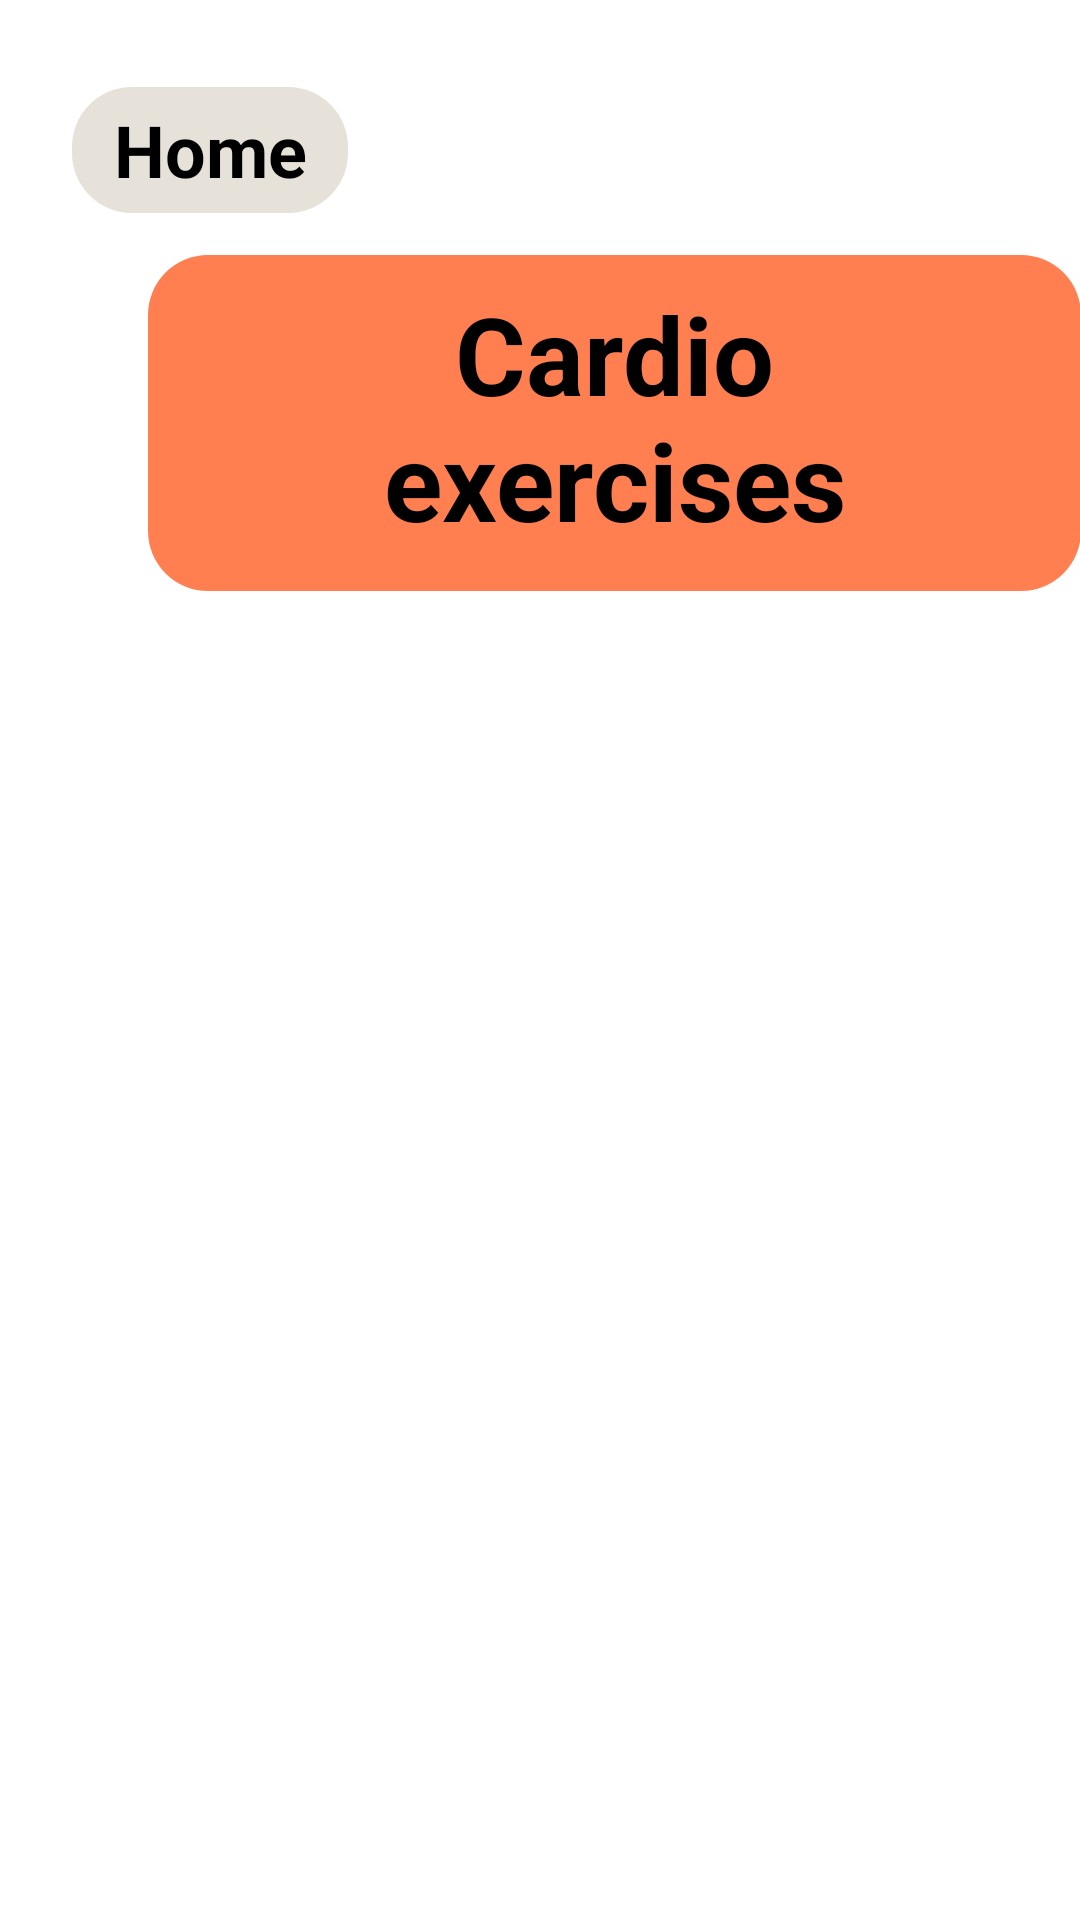

This screen was rendered from an Android layout file. Write that file and the resources it references.
<!-- AndroidManifest.xml: application theme Theme.BloodGlucose -->
<!-- res/layout/cardio.xml -->
<HorizontalScrollView xmlns:android="http://schemas.android.com/apk/res/android"
    xmlns:tools="http://schemas.android.com/tools"
    android:layout_width="match_parent"
    android:layout_height="wrap_content">

    <ScrollView
        android:id="@+id/cardio"
        android:layout_width="wrap_content"
        android:layout_height="match_parent">

        <RelativeLayout
            android:id="@+id/content_container_cardio"
            android:layout_width="wrap_content"
            android:layout_height="wrap_content">


            <RelativeLayout
                android:id="@+id/page_cardio"
                android:layout_width="wrap_content"
                android:layout_height="wrap_content"
                android:layout_marginStart="0dp"
                android:layout_marginTop="0dp">

                <View
                    android:id="@+id/b_cardio"
                    android:layout_width="410dp"
                    android:layout_height="730dp"
                    android:layout_marginStart="0dp"
                    android:layout_marginTop="0dp"
                    android:background="@drawable/screen" />

                <View
                    android:id="@+id/rectangle_or_cardio"
                    android:layout_width="311dp"
                    android:layout_height="112dp"
                    android:layout_centerHorizontal="true"
                    android:layout_marginStart="24dp"
                    android:layout_marginTop="85dp"
                    android:background="@drawable/orange_rectangle" />


                <RelativeLayout
                    android:id="@+id/button_back_cardio"
                    android:layout_width="wrap_content"

                    android:layout_height="wrap_content"
                    android:layout_centerHorizontal="true"
                    android:layout_marginTop="640dp">


                    <RelativeLayout
                        android:id="@+id/state_layer_back_cardio"
                        android:layout_width="200dp"
                        android:layout_height="60dp"
                        android:layout_marginStart="0dp"
                        android:background="@drawable/orange_rectangle">

                        <TextView
                            android:id="@+id/label_tex_back_cardiot"
                            android:layout_width="73dp"
                            android:layout_height="37dp"
                            android:layout_centerInParent="true"
                            android:layout_gravity="center_horizontal|center"
                            android:layout_marginLeft="51.5dp"
                            android:layout_marginTop="14dp"
                            android:gravity="center"
                            android:text="@string/string_back"
                            android:textColor="@color/color_text"
                            android:textSize="28sp"
                            android:textStyle="bold" />

                    </RelativeLayout>

                </RelativeLayout>


                <RelativeLayout
                    android:id="@+id/button_home_cardio"
                    android:layout_width="wrap_content"
                    android:layout_height="wrap_content"
                    android:layout_marginStart="24dp"
                    android:layout_marginTop="29dp">


                    <RelativeLayout
                        android:id="@+id/state_layer_home_cardio"
                        android:layout_width="wrap_content"
                        android:layout_height="wrap_content"
                        android:layout_marginStart="0dp"
                        android:layout_marginTop="0dp"
                        android:background="@drawable/grey_rectangle">

                        <TextView
                            android:id="@+id/label_text_home_cardio"
                            android:layout_width="80dp"
                            android:layout_height="37dp"
                            android:layout_centerInParent="true"
                            android:layout_gravity="center_horizontal|center"
                            android:layout_marginLeft="12dp"
                            android:layout_marginTop="5dp"
                            android:gravity="center"
                            android:text="@string/string_home"
                            android:textColor="@color/color_text"
                            android:textSize="24sp"
                            android:textStyle="bold" />

                    </RelativeLayout>

                </RelativeLayout>

                <TextView
                    android:id="@+id/string_cardio"
                    android:layout_width="235dp"
                    android:layout_height="128dp"
                    android:layout_centerHorizontal="true"
                    android:layout_gravity="center_horizontal|center"
                    android:layout_marginLeft="77dp"
                    android:layout_marginTop="75dp"
                    android:gravity="center"
                    android:text="@string/string_cardio"
                    android:textColor="@color/color_text"
                    android:textSize="36sp"
                    android:textStyle="bold" />

            </RelativeLayout>
        </RelativeLayout>

    </ScrollView>
</HorizontalScrollView>
<!-- resources referenced by this layout -->
<resources>
  <color name="color_text">#000000</color>
  <!-- drawable grey_rectangle (drawable) -->
  <?xml version="1.0" encoding="utf-8"?>
  <shape xmlns:android="http://schemas.android.com/apk/res/android"
      android:shape="rectangle" >
      <corners android:radius="20dp" />
      <solid android:color="@color/light_gray" />
  </shape>
  <!-- drawable orange_rectangle (drawable) -->
  <?xml version="1.0" encoding="utf-8"?>
  <shape xmlns:android="http://schemas.android.com/apk/res/android"
      android:shape="rectangle" >
      <solid android:color="@color/orange_color" />
      <corners android:radius="20dp"/>
  </shape>
  <!-- drawable screen (drawable) -->
  <?xml version="1.0" encoding="utf-8"?>
  <shape xmlns:android="http://schemas.android.com/apk/res/android"
      android:shape="rectangle" >
      <solid android:color="@color/screen_background" />
  </shape>
  <string name="string_back">Back</string>
  <string name="string_cardio">Cardio exercises</string>
  <string name="string_home">Home</string>
  <style name="Theme.BloodGlucose" parent="Base.Theme.BloodGlucose" />
  <color name="light_gray">#E7E2D9</color>
  <color name="orange_color">#FF7F50</color>
  <color name="screen_background">#FFFFFF</color>
  <style name="Base.Theme.BloodGlucose" parent="Base.Theme.AppCompat">
  		
  		<item name="backgroundColor">@color/orange_color</item>
  		<item name="android:colorButtonNormal">@color/orange_color</item>
  
  	</style>
</resources>
